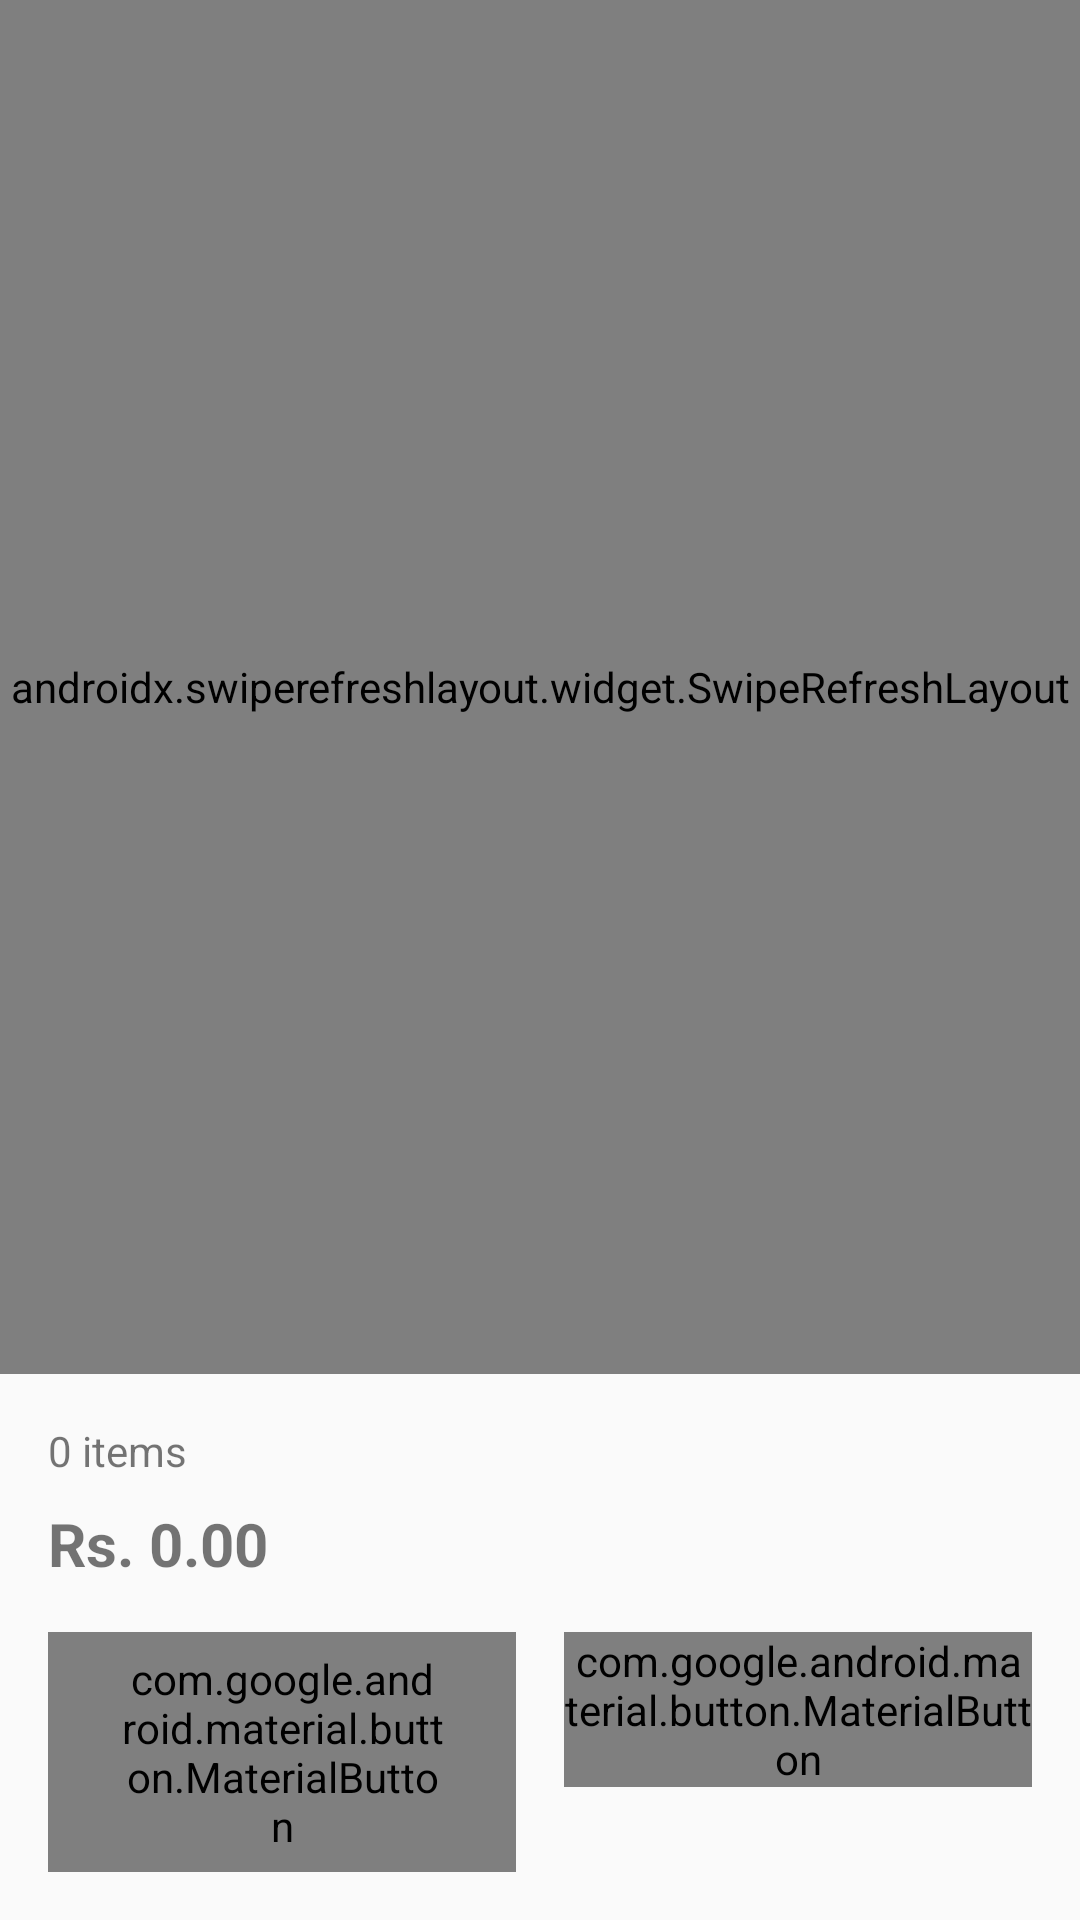

Write the Android layout XML for this screen, with the resource values it uses.
<!-- AndroidManifest.xml: application theme Theme.BlissCakes -->
<!-- res/layout/fragment_cart.xml -->
<?xml version="1.0" encoding="utf-8"?>
<androidx.constraintlayout.widget.ConstraintLayout
    xmlns:android="http://schemas.android.com/apk/res/android"
    xmlns:app="http://schemas.android.com/apk/res-auto"
    android:layout_width="match_parent"
    android:layout_height="match_parent">

    <androidx.swiperefreshlayout.widget.SwipeRefreshLayout
        android:id="@+id/swipeRefresh"
        android:layout_width="0dp"
        android:layout_height="0dp"
        app:layout_constraintTop_toTopOf="parent"
        app:layout_constraintBottom_toTopOf="@id/layoutCart"
        app:layout_constraintStart_toStartOf="parent"
        app:layout_constraintEnd_toEndOf="parent">

        <androidx.recyclerview.widget.RecyclerView
            android:id="@+id/rvCartItems"
            android:layout_width="match_parent"
            android:layout_height="match_parent"
            android:padding="8dp"/>
    </androidx.swiperefreshlayout.widget.SwipeRefreshLayout>

    <LinearLayout
        android:id="@+id/layoutCart"
        android:layout_width="0dp"
        android:layout_height="wrap_content"
        android:orientation="vertical"
        android:padding="16dp"
        android:background="?attr/colorSurface"
        app:layout_constraintBottom_toBottomOf="parent"
        app:layout_constraintStart_toStartOf="parent"
        app:layout_constraintEnd_toEndOf="parent">

        <TextView
            android:id="@+id/tvItemCount"
            android:layout_width="wrap_content"
            android:layout_height="wrap_content"
            android:text="0 items"
            android:textSize="14sp"/>

        <TextView
            android:id="@+id/tvTotalAmount"
            android:layout_width="wrap_content"
            android:layout_height="wrap_content"
            android:text="Rs. 0.00"
            android:textSize="20sp"
            android:textStyle="bold"
            android:layout_marginTop="8dp"/>

        <LinearLayout
            android:layout_width="match_parent"
            android:layout_height="wrap_content"
            android:orientation="horizontal"
            android:layout_marginTop="16dp">

            <com.google.android.material.button.MaterialButton
                android:id="@+id/btnClearCart"
                android:layout_width="0dp"
                android:layout_height="wrap_content"
                android:layout_weight="1"
                android:text="Clear"
                style="@style/Widget.Material3.Button.OutlinedButton"
                android:layout_marginEnd="8dp"/>

            <com.google.android.material.button.MaterialButton
                android:id="@+id/btnCheckout"
                android:layout_width="0dp"
                android:layout_height="wrap_content"
                android:layout_weight="1"
                android:text="Checkout"
                android:layout_marginStart="8dp"/>
        </LinearLayout>
    </LinearLayout>

    <LinearLayout
        android:id="@+id/layoutEmpty"
        android:layout_width="wrap_content"
        android:layout_height="wrap_content"
        android:orientation="vertical"
        android:gravity="center"
        android:visibility="gone"
        app:layout_constraintTop_toTopOf="parent"
        app:layout_constraintBottom_toBottomOf="parent"
        app:layout_constraintStart_toStartOf="parent"
        app:layout_constraintEnd_toEndOf="parent">

        <TextView
            android:layout_width="wrap_content"
            android:layout_height="wrap_content"
            android:text="Your cart is empty"
            android:textSize="18sp"/>
    </LinearLayout>

    <ProgressBar
        android:id="@+id/progressBar"
        android:layout_width="wrap_content"
        android:layout_height="wrap_content"
        android:visibility="gone"
        app:layout_constraintTop_toTopOf="parent"
        app:layout_constraintBottom_toBottomOf="parent"
        app:layout_constraintStart_toStartOf="parent"
        app:layout_constraintEnd_toEndOf="parent"/>

</androidx.constraintlayout.widget.ConstraintLayout>
<!-- resources referenced by this layout -->
<resources>
  <style name="Theme.BlissCakes" parent="android:Theme.Material.Light.NoActionBar" />
</resources>
